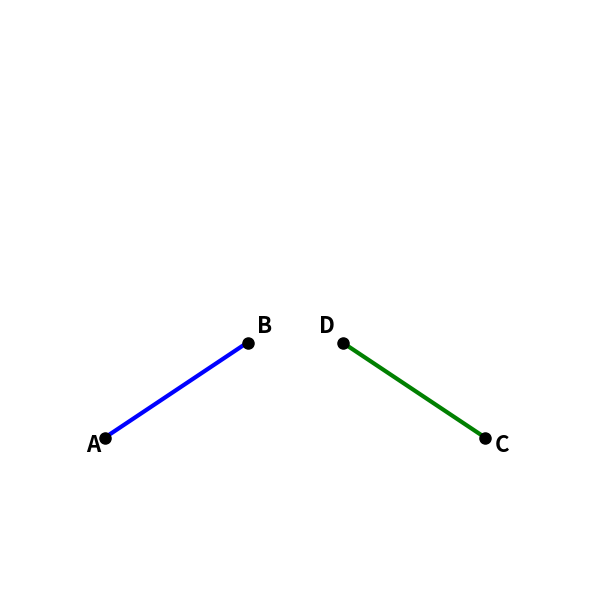

Generate this figure with matplotlib: (Note: this script raises an exception after producing the figure.)
#!/usr/bin/env python3
"""
Create two line segments that would intersect if extended.
Task: Draw the extensions to find where they meet.
"""
import matplotlib.pyplot as plt

fig, ax = plt.subplots(figsize=(6, 6))
ax.set_aspect('equal')
ax.axis('off')

# Line segment 1: from A to B (going up-right)
A = (100, 450)
B = (250, 350)

# Line segment 2: from C to D (going up-left)
C = (500, 450)
D = (350, 350)

# If extended, they meet around (300, 250)

# Draw the segments
ax.plot([A[0], B[0]], [A[1], B[1]], 'b-', linewidth=3, label='Segment 1')
ax.plot([C[0], D[0]], [C[1], D[1]], 'g-', linewidth=3, label='Segment 2')

# Label endpoints
ax.plot(*A, 'ko', markersize=8)
ax.plot(*B, 'ko', markersize=8)
ax.plot(*C, 'ko', markersize=8)
ax.plot(*D, 'ko', markersize=8)

ax.text(A[0]-20, A[1]+15, 'A', fontsize=16, fontweight='bold')
ax.text(B[0]+10, B[1]-10, 'B', fontsize=16, fontweight='bold')
ax.text(C[0]+10, C[1]+15, 'C', fontsize=16, fontweight='bold')
ax.text(D[0]-25, D[1]-10, 'D', fontsize=16, fontweight='bold')

ax.set_xlim(0, 600)
ax.set_ylim(0, 600)
ax.invert_yaxis()

plt.tight_layout()
plt.savefig("/home/hw0171/reason-vlm-sft/extend_lines.png", dpi=100,
            bbox_inches='tight', facecolor='white')
print("Saved: /home/hw0171/reason-vlm-sft/extend_lines.png")

# Calculate actual intersection
# Line 1: from (100,450) to (250,350) -> slope = (350-450)/(250-100) = -100/150 = -2/3
# y - 450 = -2/3 * (x - 100)
# Line 2: from (500,450) to (350,350) -> slope = (350-450)/(350-500) = -100/-150 = 2/3
# y - 450 = 2/3 * (x - 500)
# Solving: x = 300, y = 317 (approx)
print("\nActual intersection point (if extended): approximately (300, 317)")
print("In 0-1000 scale: (500, 528)")
